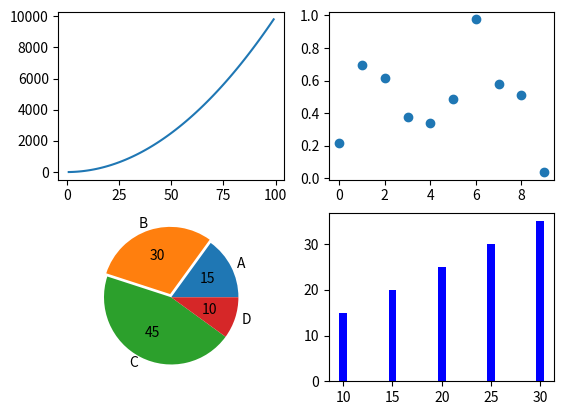

This chart was generated by the following Python code:
import numpy as np
import pandas as pd
import matplotlib.pyplot as plt
%matplotlib inline
# 画第1个图：折线图
x=np.arange(1,100)
plt.subplot(221)
plt.plot(x,x*x)
# 画第2个图：散点图
plt.subplot(222)
plt.scatter(np.arange(0,10), np.random.rand(10))
# 画第3个图：饼图
plt.subplot(223)
plt.pie(x=[15,30,45,10],labels=list('ABCD'),autopct='%.0f',explode=[0,0.05,0,0])
# 画第4个图：条形图
plt.subplot(224)
plt.bar([20,10,30,25,15],[25,15,35,30,20],color='b')
plt.show()